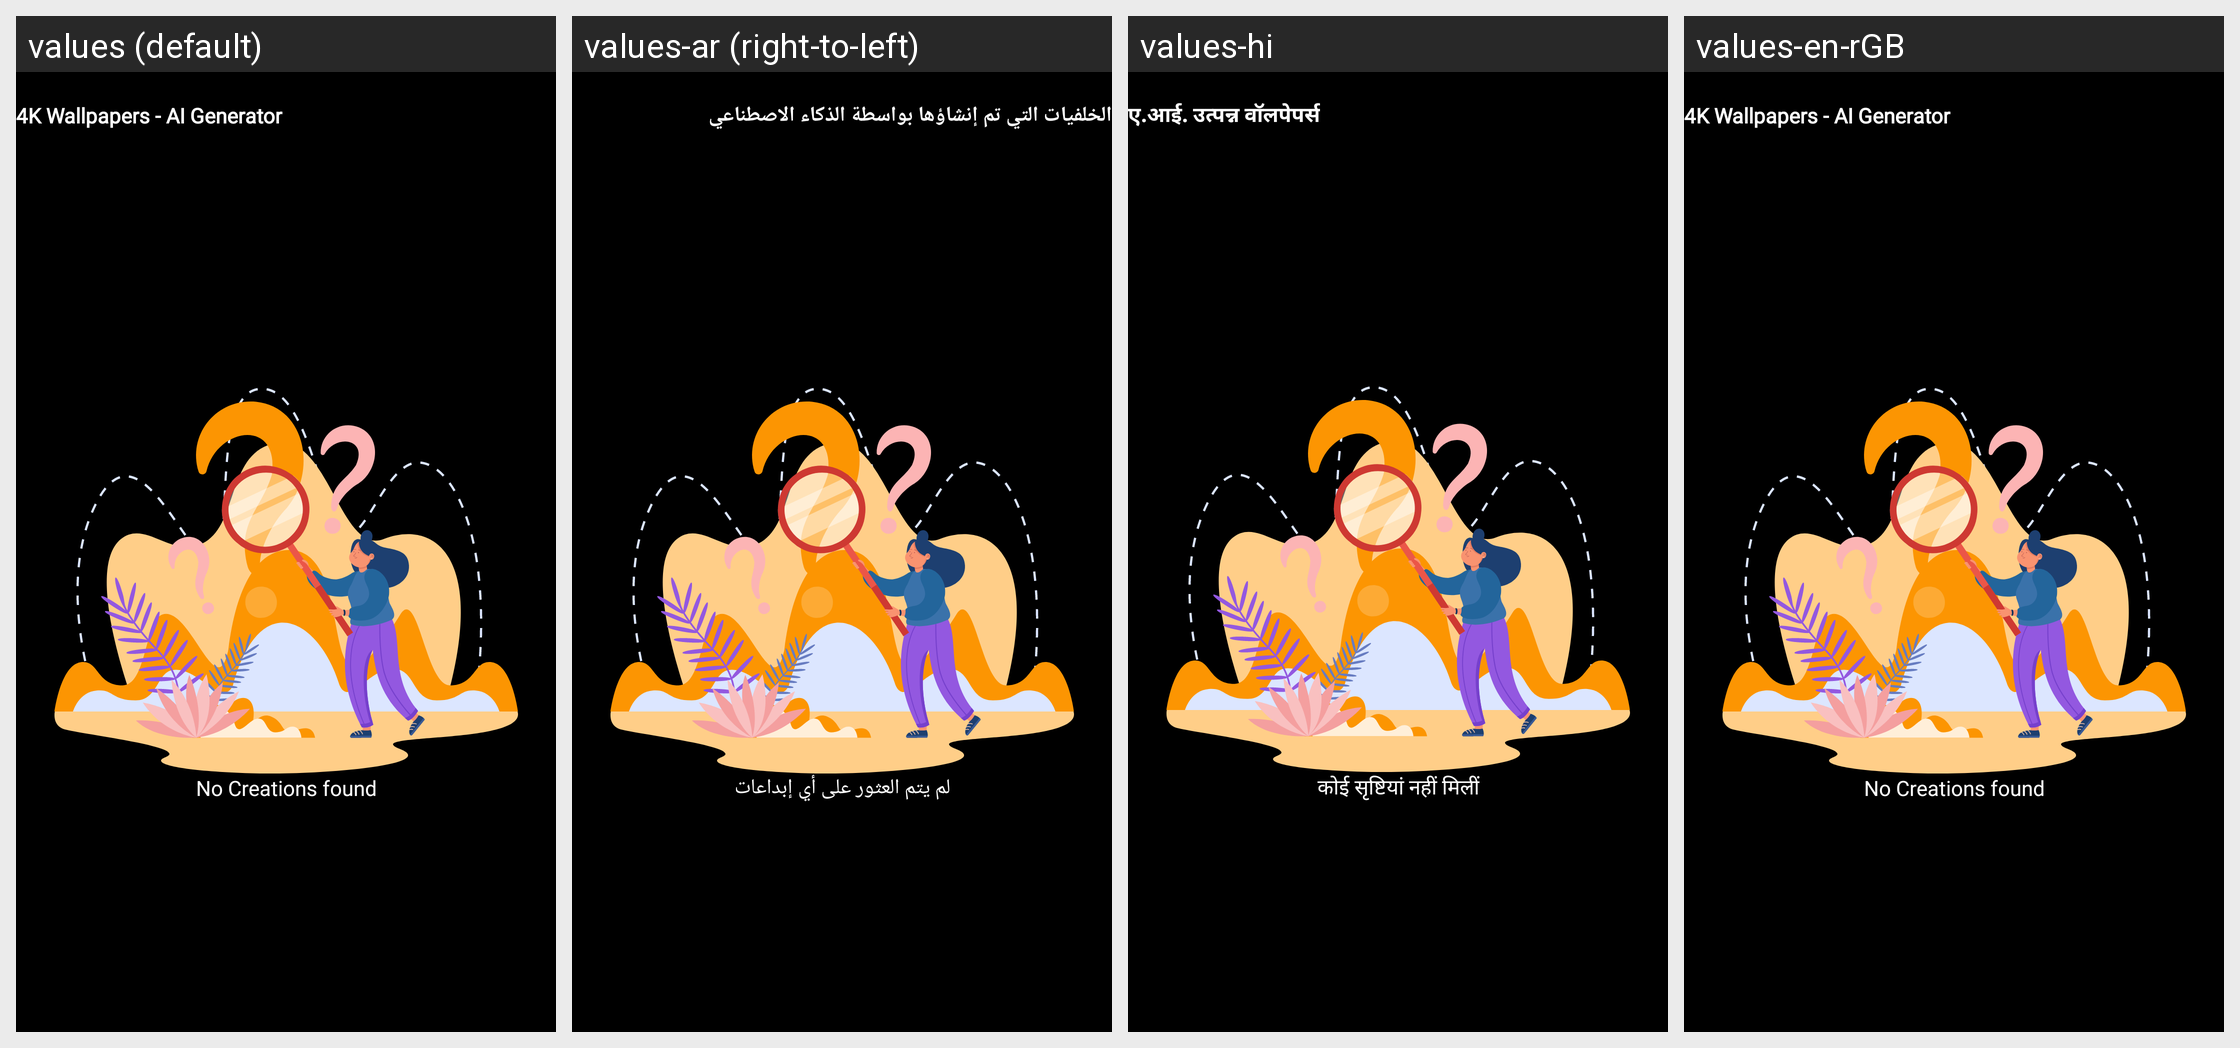

The Android screen above is rendered under several locales of the same app. Produce the string resources it draws, with the default and per-locale values.
Android screen res/layout/fragment_view_all_creations.xml rendered under 4 locales, left to right: values (default), values-ar (right-to-left), values-hi, values-en-rGB. Device: Nexus 5 (rendered at 1080×1920; each locale shown at half size, 540×960, under a caption strip naming it); theme Base.Theme.HDWallpaper.
Other locales in the repository, not shown: values-de, values-es, values-fr, values-in, values-it, values-ja, values-ko, values-nl, values-pt, values-ru, values-th, values-tr, values-vi, values-zh.
Strings drawn on this screen, with the default value and each locale's value (text and hints the layout hard-codes, and strings that could not be matched under every locale, appear in the picture but are not listed):

ai_generated_wallpapers
  values: 4K Wallpapers - AI Generator
  values-ar: الخلفيات التي تم إنشاؤها بواسطة الذكاء الاصطناعي
  values-hi: ए.आई. उत्पन्न वॉलपेपर्स
  values-en-rGB: 4K Wallpapers - AI Generator

no_creations_found
  values: No Creations found
  values-ar: لم يتم العثور على أي إبداعات
  values-hi: कोई सृष्टियां नहीं मिलीं
  values-en-rGB: No Creations found
